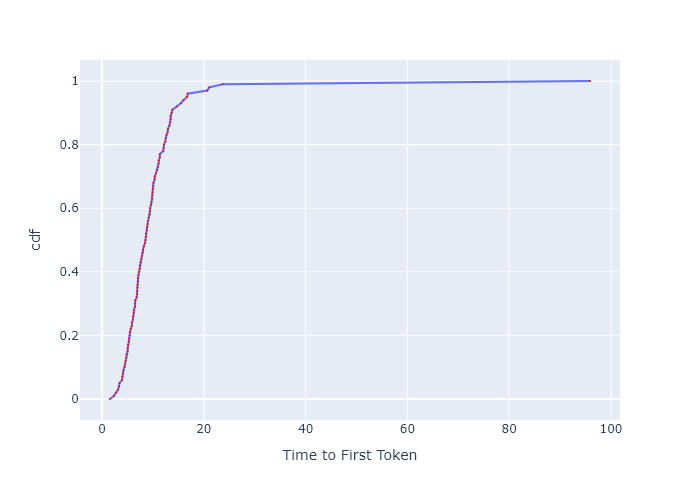

Values plotted in this chart, from the file beside it:
, cdf, Time to First Token
0, 0.0, 1.56
1, 0.01, 2.342
2, 0.02, 2.748
3, 0.03, 3.142
4, 0.04, 3.343
5, 0.05, 3.425
6, 0.06, 3.939
7, 0.07, 3.971
8, 0.08, 4.108
9, 0.09, 4.2
10, 0.1, 4.442
11, 0.11, 4.531
12, 0.12, 4.641
13, 0.13, 4.783
14, 0.14, 4.783
15, 0.15, 5.018
16, 0.16, 5.048
17, 0.17, 5.129
18, 0.18, 5.296
19, 0.19, 5.328
20, 0.2, 5.403
21, 0.21, 5.479
22, 0.22, 5.613
23, 0.23, 5.842
24, 0.24, 5.877
25, 0.25, 6.08
26, 0.26, 6.129
27, 0.27, 6.24
28, 0.28, 6.265
29, 0.29, 6.469
30, 0.3, 6.495
31, 0.31, 6.534
32, 0.32, 6.814
33, 0.33, 6.855
34, 0.34, 6.896
35, 0.35, 6.91
36, 0.36, 6.98
37, 0.37, 7.05
38, 0.38, 7.064
39, 0.39, 7.149
40, 0.4, 7.279
41, 0.41, 7.396
42, 0.42, 7.426
43, 0.43, 7.531
44, 0.44, 7.714
45, 0.45, 7.838
46, 0.46, 8.012
47, 0.47, 8.029
48, 0.48, 8.191
49, 0.49, 8.44
50, 0.5, 8.508
51, 0.51, 8.611
52, 0.52, 8.628
53, 0.53, 8.785
54, 0.54, 8.837
55, 0.55, 8.962
56, 0.56, 9.016
57, 0.57, 9.18
58, 0.58, 9.365
59, 0.59, 9.403
... 41 more rows
